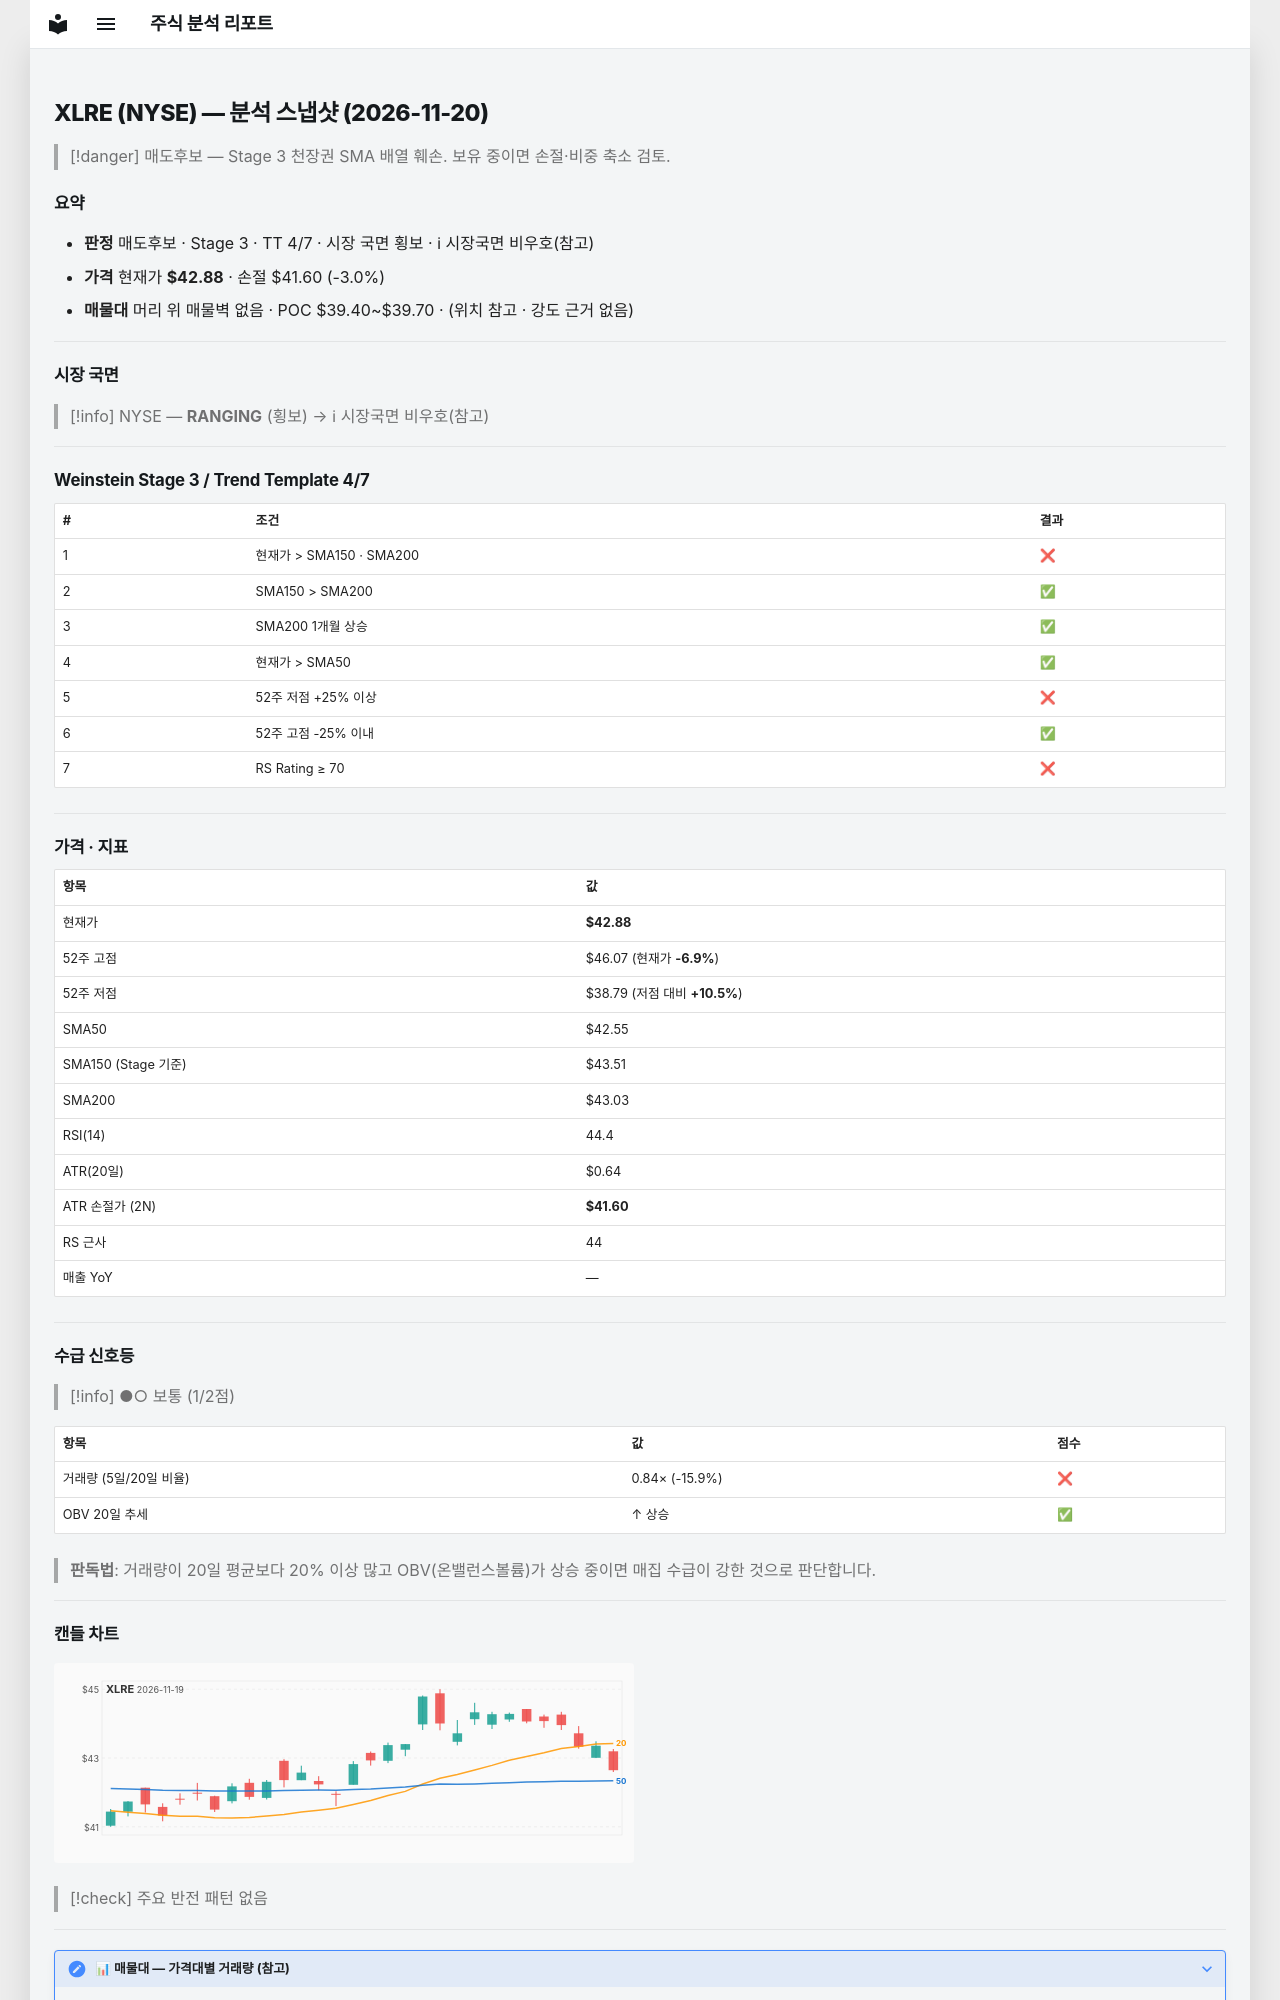

repository: soloandco/stock-reports · page: snapshots/XLRE-2026-11-20/index.html · generator: mkdocs

---
type: analysis-snapshot
title: XLRE 분석 스냅샷
ticker: XLRE
market: NYSE
created: 2026-11-20
updated: 2026-11-20
bar-date: 2026-11-19
verdict: 매도후보
real-rr: 2.51
sma50-gap-pct: 0.8
weekly-position: 저항대아래
weekly-overhead-price: 46.07
weekly-overhead-pct: 7.4
stage: 3
trend-template-score: 4
tt-max: 7
ma-set: sma-50-150-200
price: 42.875
stop-price: 41.60260957798854
market-regime: RANGING
supply-demand-score: 1/2
supply-demand-label: 보통
status: tracking
tags:
  - stock-agent
  - watchlist
  - XLRE
  - analysis
related:
  - "[[analysis-template]]"
---

# XLRE (NYSE) — 분석 스냅샷 (2026-11-20)

> [!danger] 매도후보 — Stage 3 천장권
> SMA 배열 훼손. 보유 중이면 손절·비중 축소 검토.

## 요약

- **판정** 매도후보 · Stage 3 · TT 4/7 · 시장 국면 횡보 · ℹ 시장국면 비우호(참고)
- **가격** 현재가 **$42.88** · 손절 $41.60 (-3.0%)
- **매물대** 머리 위 매물벽 없음 · POC $39.40~$39.70 · (위치 참고 · 강도 근거 없음)

---

## 시장 국면

> [!info] NYSE — **RANGING** (횡보) → ℹ 시장국면 비우호(참고)

---

## Weinstein Stage 3 / Trend Template 4/7

| # | 조건 | 결과 |
|---|------|------|
| 1 | 현재가 > SMA150 · SMA200 | ❌ |
| 2 | SMA150 > SMA200 | ✅ |
| 3 | SMA200 1개월 상승 | ✅ |
| 4 | 현재가 > SMA50 | ✅ |
| 5 | 52주 저점 +25% 이상 | ❌ |
| 6 | 52주 고점 -25% 이내 | ✅ |
| 7 | RS Rating ≥ 70 | ❌ |

---

## 가격 · 지표

| 항목 | 값 |
|------|---|
| 현재가 | **$42.88** |
| 52주 고점 | $46.07 (현재가 **-6.9%**) |
| 52주 저점 | $38.79 (저점 대비 **+10.5%**) |
| SMA50 | $42.55 |
| SMA150 (Stage 기준) | $43.51 |
| SMA200 | $43.03 |
| RSI(14) | 44.4 |
| ATR(20일) | $0.64 |
| ATR 손절가 (2N) | **$41.60** |
| RS 근사 | 44 |
| 매출 YoY | — |

---
## 수급 신호등

> [!info] ●○ 보통 (1/2점)

| 항목 | 값 | 점수 |
|------|------|------|
| 거래량 (5일/20일 비율) | 0.84× (-15.9%) | ❌ |
| OBV 20일 추세 | ↑ 상승 | ✅ |

> **판독법**: 거래량이 20일 평균보다 20% 이상 많고 OBV(온밸런스볼륨)가 상승 중이면 매집 수급이 강한 것으로 판단합니다.

---
